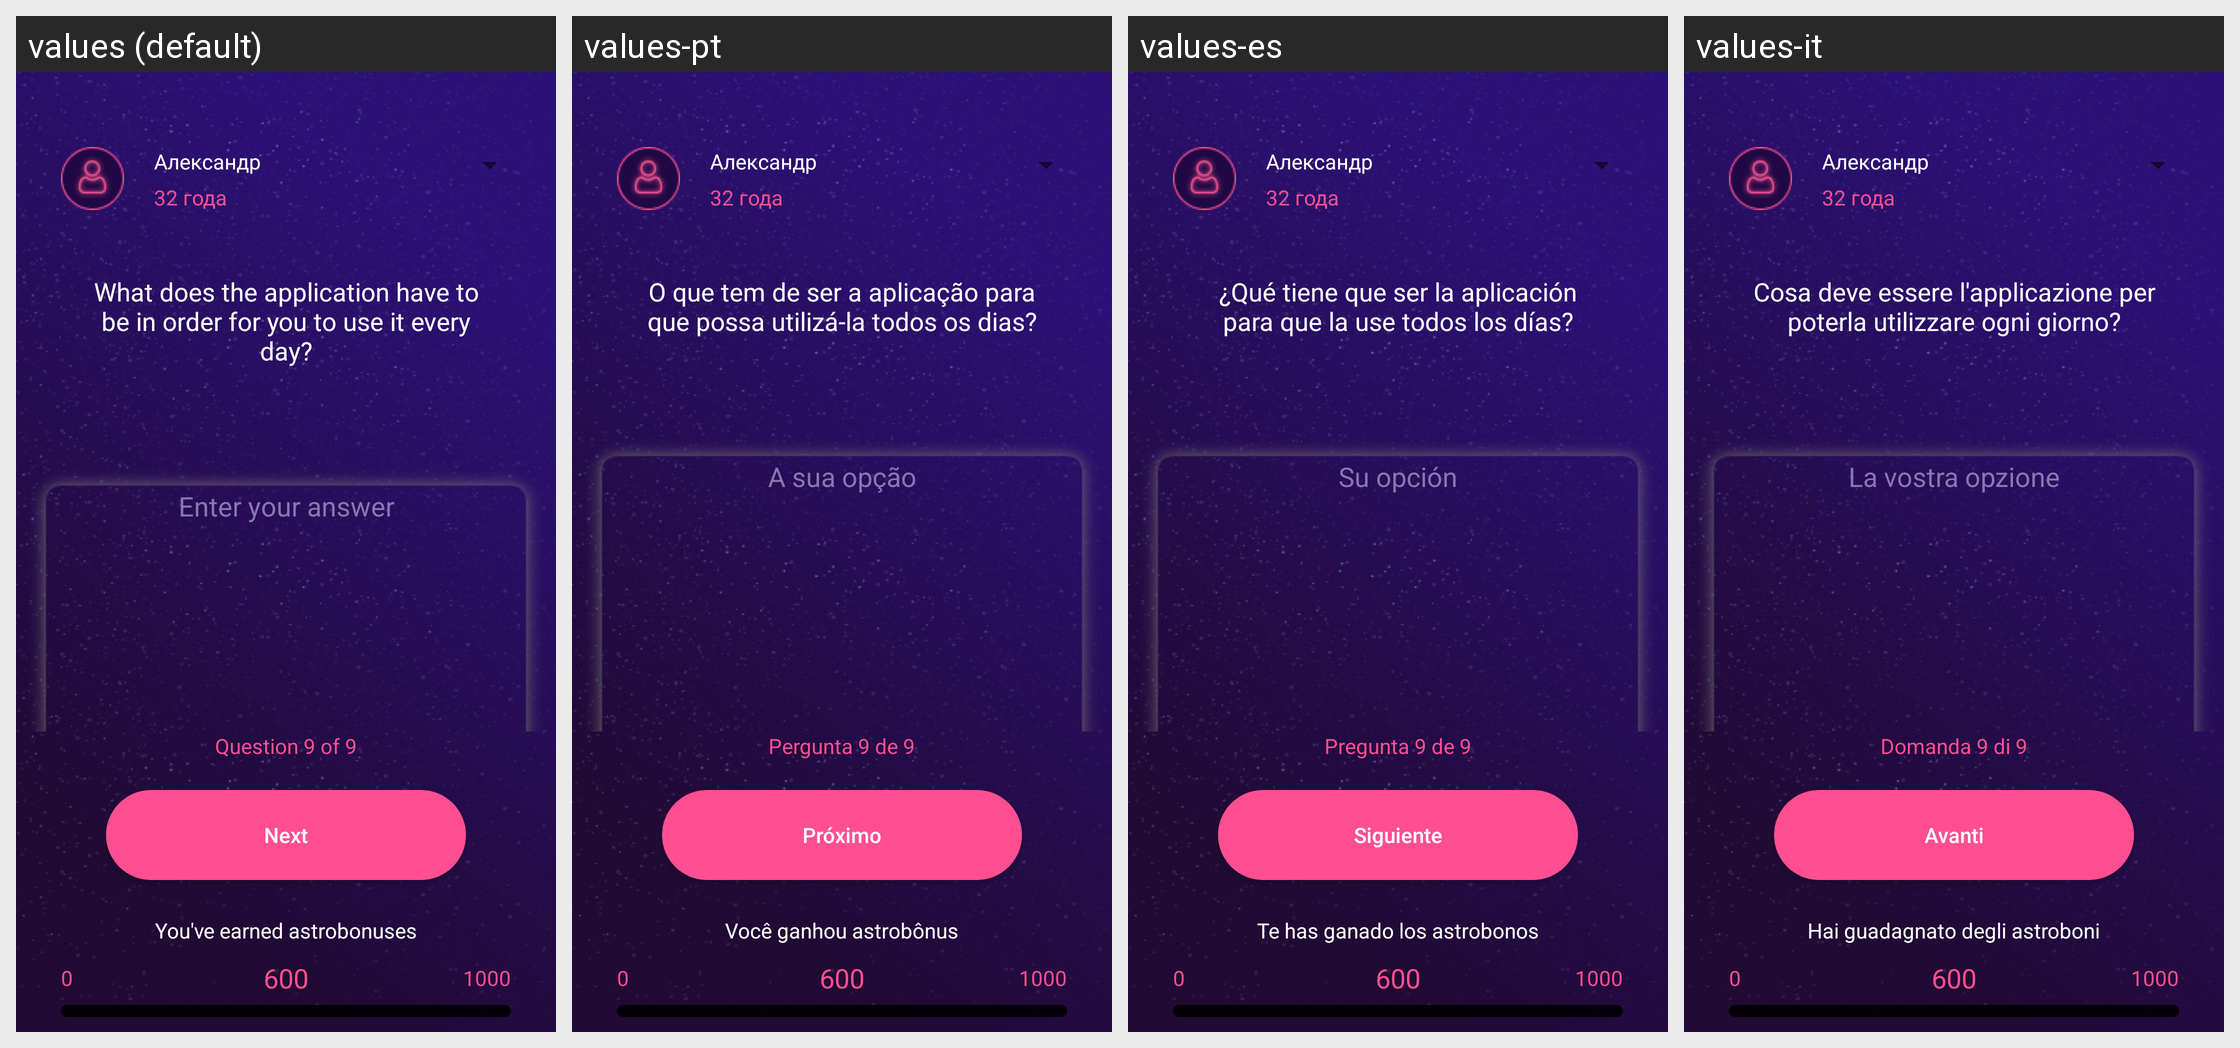

Here is an Android app screen in its default locale and in the app's own translations. Write out the translated-string differences for the strings that appear on this screen.
Android screen res/layout/activity_q9.xml rendered under 4 locales, left to right: values (default), values-pt, values-es, values-it. Device: Nexus 5 (rendered at 1080×1920; each locale shown at half size, 540×960, under a caption strip naming it); theme AppTheme.
Other locales in the repository, not shown: values-de, values-en, values-fr, values-ru.
Strings drawn on this screen, with the default value and each locale's value (text and hints the layout hard-codes, and strings that could not be matched under every locale, appear in the picture but are not listed):

q9
  values: What does the application have to be in order for you to use it every day?
  values-pt: O que tem de ser a aplicação para que possa utilizá-la todos os dias?
  values-es: ¿Qué tiene que ser la aplicación para que la use todos los días?
  values-it: Cosa deve essere l'applicazione per poterla utilizzare ogni giorno?

answer7_1
  values: Enter your answer
  values-pt: A sua opção
  values-es: Su opción
  values-it: La vostra opzione

page9
  values: Question 9 of 9
  values-pt: Pergunta 9 de 9
  values-es: Pregunta 9 de 9
  values-it: Domanda 9 di 9

next
  values: Next
  values-pt: Próximo
  values-es: Siguiente
  values-it: Avanti

taken
  values: You've earned astrobonuses
  values-pt: Você ganhou astrobônus
  values-es: Te has ganado los astrobonos
  values-it: Hai guadagnato degli astroboni
